Dataset: processed (GitHub, Twillur/PDE4444-Visual-Quality-Inspection). Classes: fail, pass.

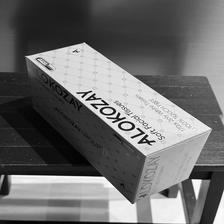
Label: pass

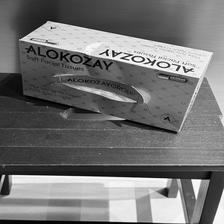
Label: fail

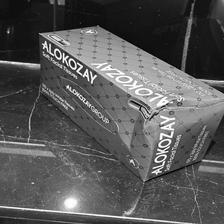
Label: fail

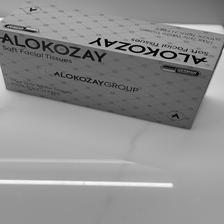
Label: pass

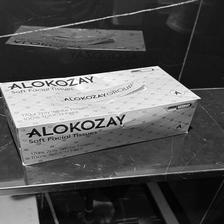
Label: fail

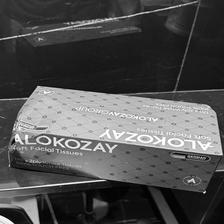
Label: fail
